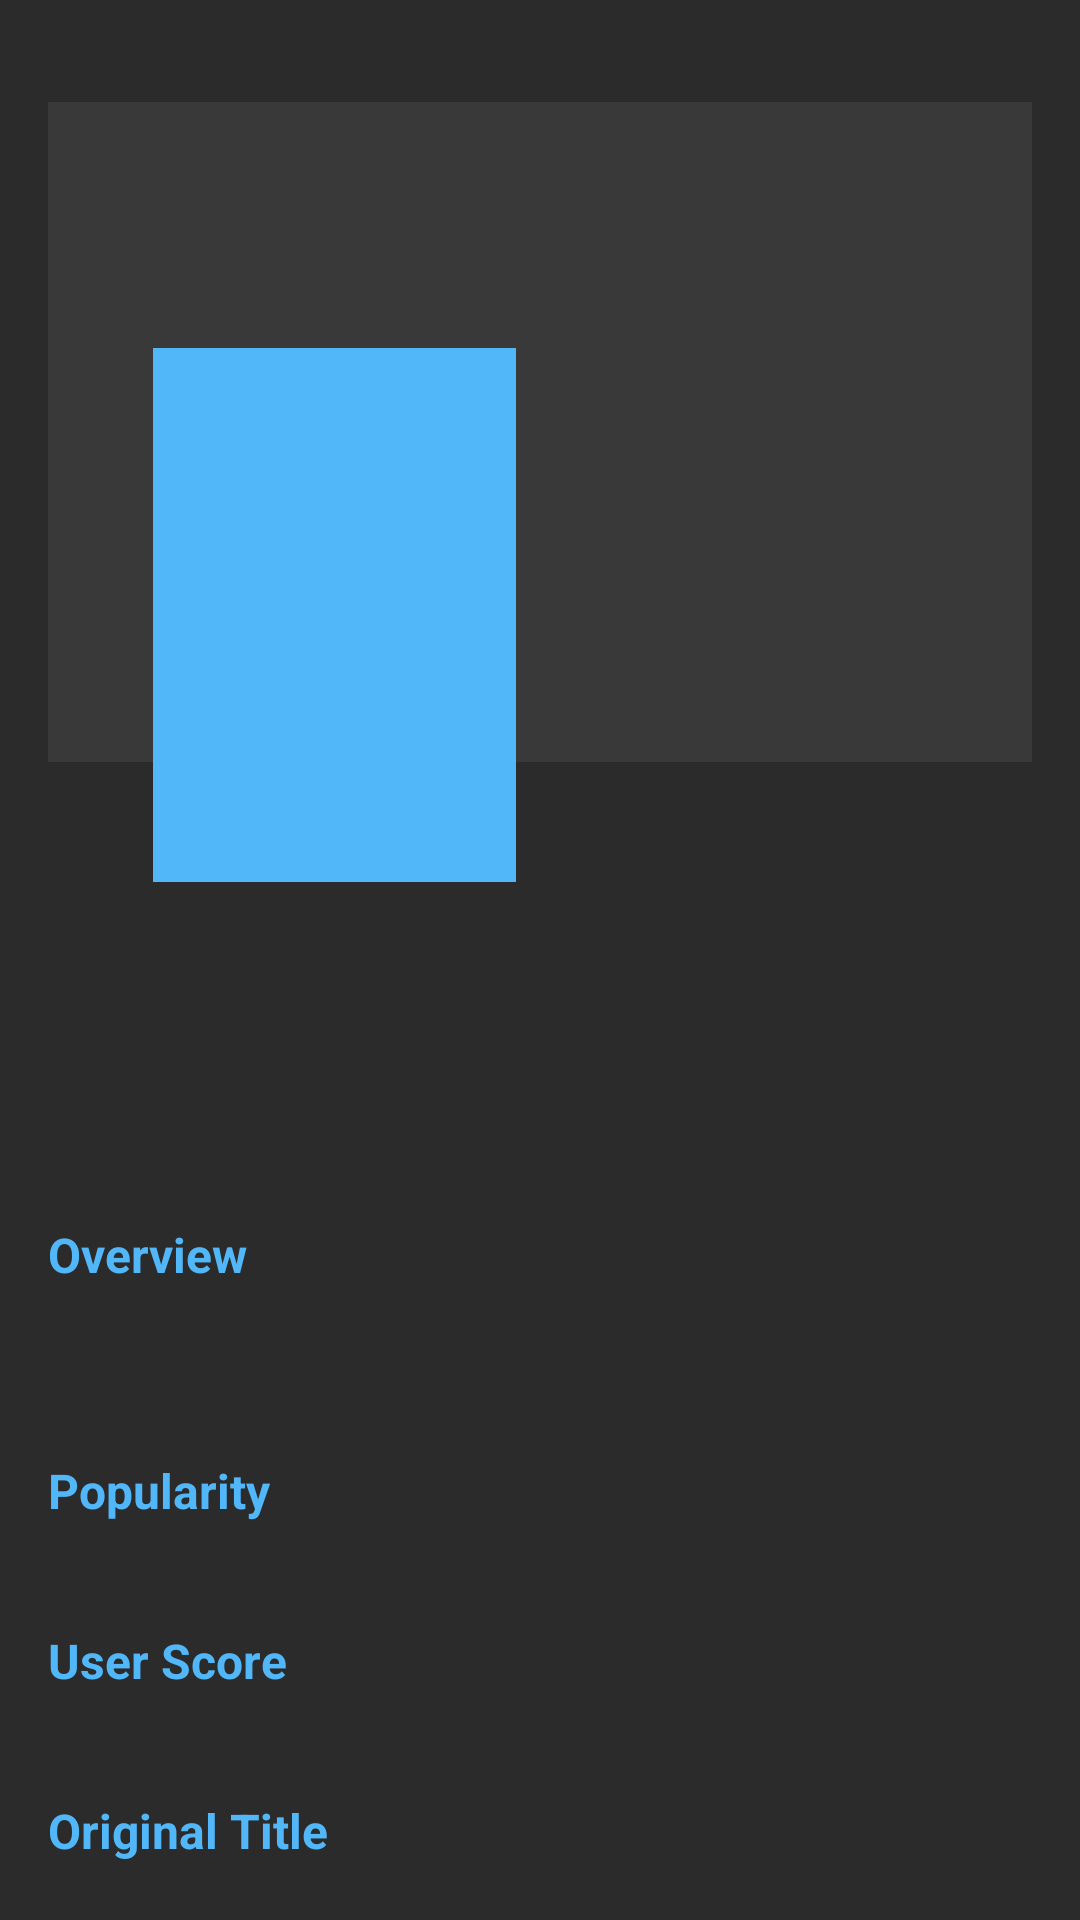

This screen was rendered from an Android layout file. Write that file and the resources it references.
<!-- AndroidManifest.xml: application theme Theme.MovieCatalogue -->
<!-- res/layout/content_detail_movie.xml -->
<?xml version="1.0" encoding="utf-8"?>
<androidx.constraintlayout.widget.ConstraintLayout xmlns:android="http://schemas.android.com/apk/res/android"
    xmlns:app="http://schemas.android.com/apk/res-auto"
    android:layout_width="match_parent"
    android:layout_height="match_parent"
    android:padding="16dp"
    android:clipToPadding="false"
    android:background="@color/bg_fragment"
    android:descendantFocusability="blocksDescendants"
    xmlns:tools="http://schemas.android.com/tools">

    <ImageView
        android:id="@+id/image_backdrop"
        android:layout_width="match_parent"
        android:layout_height="220dp"
        android:layout_marginTop="18dp"
        android:src="@color/primary"
        android:scaleType="fitXY"
        app:layout_constraintEnd_toEndOf="parent"
        app:layout_constraintStart_toStartOf="parent"
        app:layout_constraintTop_toTopOf="parent"
        tools:ignore="ContentDescription" />

    <ImageView
        android:id="@+id/image_poster"
        android:layout_width="121dp"
        android:layout_height="178dp"
        android:layout_marginLeft="35dp"
        android:layout_marginTop="100dp"
        android:scaleType="fitXY"
        android:src="@color/accent"
        app:layout_constraintStart_toStartOf="parent"
        app:layout_constraintTop_toTopOf="parent"
        tools:ignore="ContentDescription" />

    <TextView
        android:id="@+id/tv_release_date"
        android:layout_width="wrap_content"
        android:layout_height="wrap_content"
        android:layout_marginTop="28dp"
        android:gravity="start"
        android:textSize="14sp"
        android:textColor="@color/accent"
        app:layout_constraintStart_toStartOf="parent"
        app:layout_constraintTop_toBottomOf="@+id/image_poster"
        tools:text="@string/release_date" />

    <TextView
        android:id="@+id/tv_title"
        android:layout_width="0dp"
        android:layout_height="wrap_content"
        android:layout_marginTop="4dp"
        android:textSize="28sp"
        android:textStyle="bold"
        android:textColor="@color/white"
        app:layout_constraintEnd_toEndOf="parent"
        app:layout_constraintStart_toStartOf="@id/tv_release_date"
        app:layout_constraintTop_toBottomOf="@+id/tv_release_date"
        tools:text="@string/title" />

    <TextView
        android:id="@+id/text_overview"
        android:layout_width="wrap_content"
        android:layout_height="wrap_content"
        android:layout_marginTop="25dp"
        android:text="@string/overview"
        android:textColor="@color/accent"
        android:textSize="16sp"
        android:textStyle="bold"
        app:layout_constraintEnd_toEndOf="parent"
        app:layout_constraintHorizontal_bias="0"
        app:layout_constraintStart_toStartOf="parent"
        app:layout_constraintTop_toBottomOf="@+id/tv_title" />

    <TextView
        android:id="@+id/tv_overview"
        android:layout_width="0dp"
        android:layout_height="wrap_content"
        android:layout_marginTop="8dp"
        android:textSize="14sp"
        android:textColor="@color/white"
        app:layout_constraintEnd_toEndOf="parent"
        app:layout_constraintHorizontal_bias="0"
        app:layout_constraintStart_toStartOf="parent"
        app:layout_constraintTop_toBottomOf="@+id/text_overview"
        tools:text="@string/overview" />

    <TextView
        android:id="@+id/text_popularity"
        android:layout_width="0dp"
        android:layout_height="wrap_content"
        android:layout_marginTop="30dp"
        android:text="@string/popularity"
        android:textColor="@color/accent"
        android:textSize="16sp"
        android:textStyle="bold"
        app:layout_constraintEnd_toEndOf="parent"
        app:layout_constraintHorizontal_bias="0"
        app:layout_constraintStart_toStartOf="parent"
        app:layout_constraintTop_toBottomOf="@+id/tv_overview" />

    <TextView
        android:id="@+id/tv_popularity"
        android:layout_width="0dp"
        android:layout_height="wrap_content"
        android:layout_marginTop="8dp"
        android:textSize="14sp"
        android:textColor="@color/white"
        app:layout_constraintEnd_toEndOf="parent"
        app:layout_constraintHorizontal_bias="0"
        app:layout_constraintStart_toStartOf="parent"
        app:layout_constraintTop_toBottomOf="@+id/text_popularity"
        tools:text="@string/score" />

    <TextView
        android:id="@+id/text_user_score"
        android:layout_width="0dp"
        android:layout_height="wrap_content"
        android:layout_marginTop="8dp"
        android:text="@string/user_score"
        android:textColor="@color/accent"
        android:textSize="16sp"
        android:textStyle="bold"
        app:layout_constraintEnd_toEndOf="parent"
        app:layout_constraintHorizontal_bias="0"
        app:layout_constraintStart_toStartOf="parent"
        app:layout_constraintTop_toBottomOf="@+id/tv_popularity" />

    <TextView
        android:id="@+id/tv_user_score"
        android:layout_width="0dp"
        android:layout_height="wrap_content"
        android:layout_marginTop="8dp"
        android:textSize="14sp"
        android:textColor="@color/white"
        app:layout_constraintEnd_toEndOf="parent"
        app:layout_constraintHorizontal_bias="0"
        app:layout_constraintStart_toStartOf="parent"
        app:layout_constraintTop_toBottomOf="@+id/text_user_score"
        tools:text="@string/score" />

    <TextView
        android:id="@+id/text_original_title"
        android:layout_width="0dp"
        android:layout_height="wrap_content"
        android:layout_marginTop="8dp"
        android:text="@string/original_title"
        android:textColor="@color/accent"
        android:textSize="16sp"
        android:textStyle="bold"
        app:layout_constraintEnd_toEndOf="parent"
        app:layout_constraintHorizontal_bias="0"
        app:layout_constraintStart_toStartOf="parent"
        app:layout_constraintTop_toBottomOf="@+id/tv_user_score" />

    <TextView
        android:id="@+id/tv_original_title"
        android:layout_width="0dp"
        android:layout_height="wrap_content"
        android:layout_marginTop="8dp"
        android:textSize="14sp"
        android:textColor="@color/white"
        app:layout_constraintEnd_toEndOf="parent"
        app:layout_constraintHorizontal_bias="0"
        app:layout_constraintStart_toStartOf="parent"
        app:layout_constraintTop_toBottomOf="@+id/text_original_title"
        tools:text="@string/original_title" />



</androidx.constraintlayout.widget.ConstraintLayout>
<!-- resources referenced by this layout -->
<resources>
  <color name="accent">#52b7f8</color>
  <color name="bg_fragment">#2b2b2b</color>
  <color name="primary">#393939</color>
  <color name="white">#FFFFFFFF</color>
  <string name="original_title">Original Title</string>
  <string name="overview">Overview</string>
  <string name="popularity">Popularity</string>
  <string name="release_date">Release Date</string>
  <string name="score">00.0</string>
  <string name="title">Title</string>
  <string name="user_score">User Score</string>
  <style name="Theme.MovieCatalogue" parent="Theme.MaterialComponents.DayNight.DarkActionBar">
          
          <item name="colorPrimary">@color/primary</item>
          <item name="colorPrimaryVariant">@color/primary_dark</item>
          <item name="colorOnPrimary">@color/white</item>
          
          <item name="colorSecondary">@color/teal_200</item>
          <item name="colorSecondaryVariant">@color/teal_700</item>
          <item name="colorOnSecondary">@color/black</item>
          
          <item name="android:statusBarColor" tools:targetApi="l">?attr/colorPrimaryVariant</item>
          
      </style>
  <color name="primary_dark">#2f2f2f</color>
  <color name="teal_200">#FF03DAC5</color>
  <color name="teal_700">#FF018786</color>
  <color name="black">#FF000000</color>
</resources>
